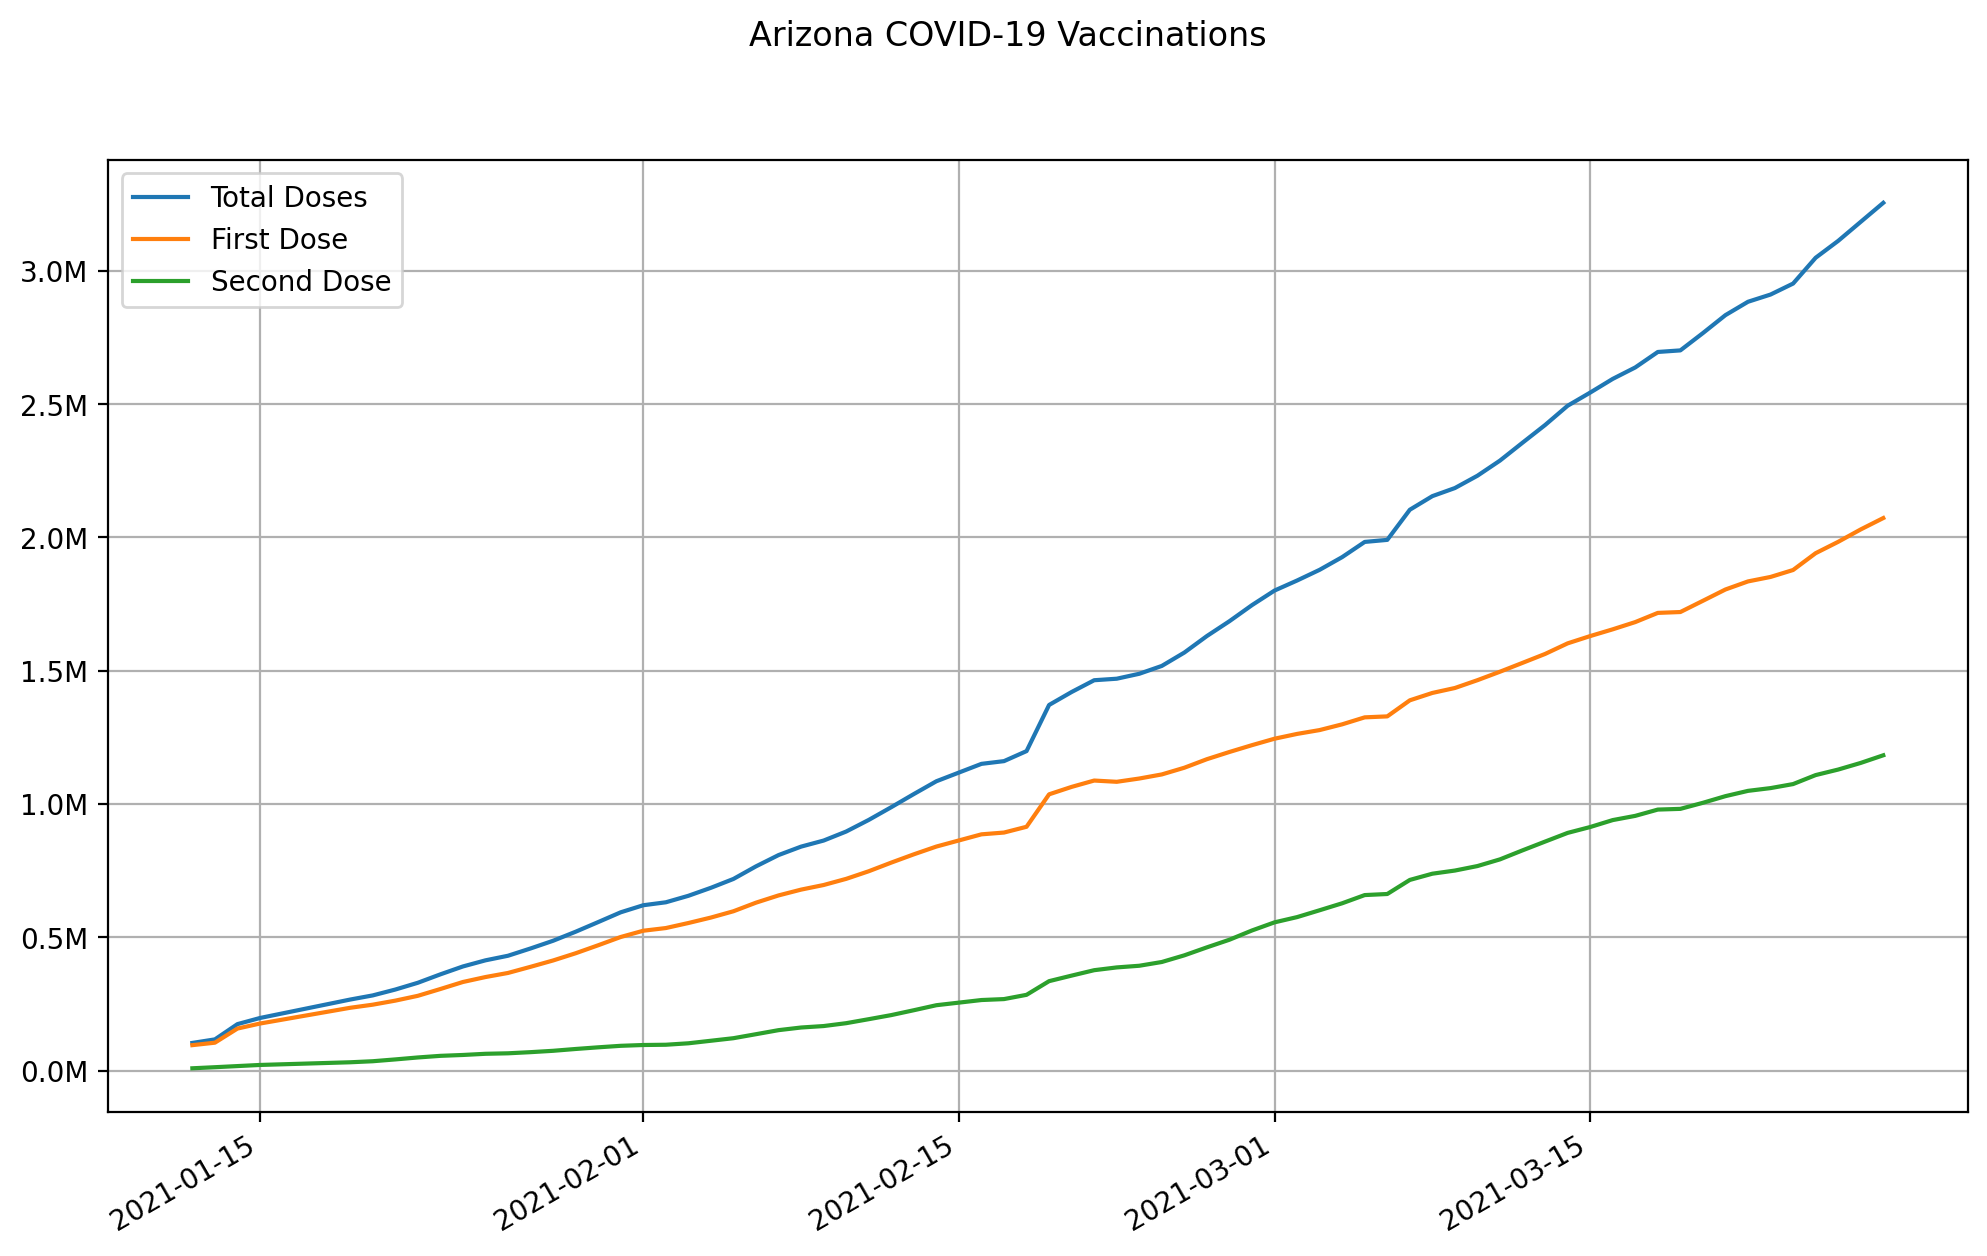

Values plotted in this chart, from the file beside it:
date, state, total doses, first dose, second dose
2021-01-12, Arizona, 103484, 95141, 8343
2021-01-13, Arizona, 116779, 104387, 12392
2021-01-14, Arizona, 174011, 157397, 16614
2021-01-15, Arizona, 197050, 176213, 20837
2021-01-16, Arizona, 214342, 190992, 23350
2021-01-17, Arizona, 231636, 205772, 25864
2021-01-18, Arizona, 248929, 220551, 28378
2021-01-19, Arizona, 266223, 235331, 30892
2021-01-20, Arizona, 281748, 246960, 34788
2021-01-21, Arizona, 303733, 262120, 41613
2021-01-22, Arizona, 329165, 280227, 48938
2021-01-23, Arizona, 360758, 305744, 55014
2021-01-24, Arizona, 390386, 332095, 58291
2021-01-25, Arizona, 413359, 350648, 62711
2021-01-26, Arizona, 430569, 366018, 64551
2021-01-27, Arizona, 457905, 389059, 68846
2021-01-28, Arizona, 486768, 412841, 73927
2021-01-29, Arizona, 520670, 439897, 80773
2021-01-30, Arizona, 556906, 469916, 86990
2021-01-31, Arizona, 593608, 500942, 92666
2021-02-01, Arizona, 620084, 524413, 95671
2021-02-02, Arizona, 631136, 534476, 96660
2021-02-03, Arizona, 655480, 553373, 102107
2021-02-04, Arizona, 685490, 573845, 111645
2021-02-05, Arizona, 718752, 597525, 121227
2021-02-06, Arizona, 765986, 629750, 136236
2021-02-07, Arizona, 808301, 656909, 151392
2021-02-08, Arizona, 840021, 678697, 161324
2021-02-09, Arizona, 862768, 695970, 166798
2021-02-10, Arizona, 896616, 719051, 177565
2021-02-11, Arizona, 940141, 747599, 192542
2021-02-12, Arizona, 987969, 780057, 207912
2021-02-13, Arizona, 1037238, 811080, 226158
2021-02-14, Arizona, 1085223, 840252, 244971
2021-02-15, Arizona, 1117872, 863179, 254693
2021-02-16, Arizona, 1150523, 886107, 264416
2021-02-17, Arizona, 1160758, 892791, 267967
2021-02-18, Arizona, 1198423, 914468, 283955
2021-02-19, Arizona, 1371485, 1036237, 335248
2021-02-20, Arizona, 1420164, 1064109, 356055
2021-02-21, Arizona, 1464292, 1087921, 376371
2021-02-22, Arizona, 1469980, 1083205, 386775
2021-02-23, Arizona, 1488513, 1095494, 393019
2021-02-24, Arizona, 1517981, 1110854, 407127
2021-02-25, Arizona, 1568161, 1136024, 432137
2021-02-26, Arizona, 1630128, 1168054, 462074
2021-02-27, Arizona, 1685798, 1195110, 490688
2021-02-28, Arizona, 1746132, 1220706, 525426
2021-03-01, Arizona, 1800760, 1244879, 555881
2021-03-02, Arizona, 1838430, 1262868, 575562
2021-03-03, Arizona, 1878568, 1277294, 601274
2021-03-04, Arizona, 1926273, 1298827, 627446
2021-03-05, Arizona, 1983223, 1325003, 658220
2021-03-06, Arizona, 1990877, 1328642, 662235
2021-03-07, Arizona, 2103923, 1388900, 715023
2021-03-08, Arizona, 2155008, 1416598, 738410
2021-03-09, Arizona, 2185369, 1435152, 750217
2021-03-10, Arizona, 2231601, 1464494, 767107
2021-03-11, Arizona, 2288471, 1496266, 792205
2021-03-12, Arizona, 2355502, 1529482, 826020
... 16 more rows
